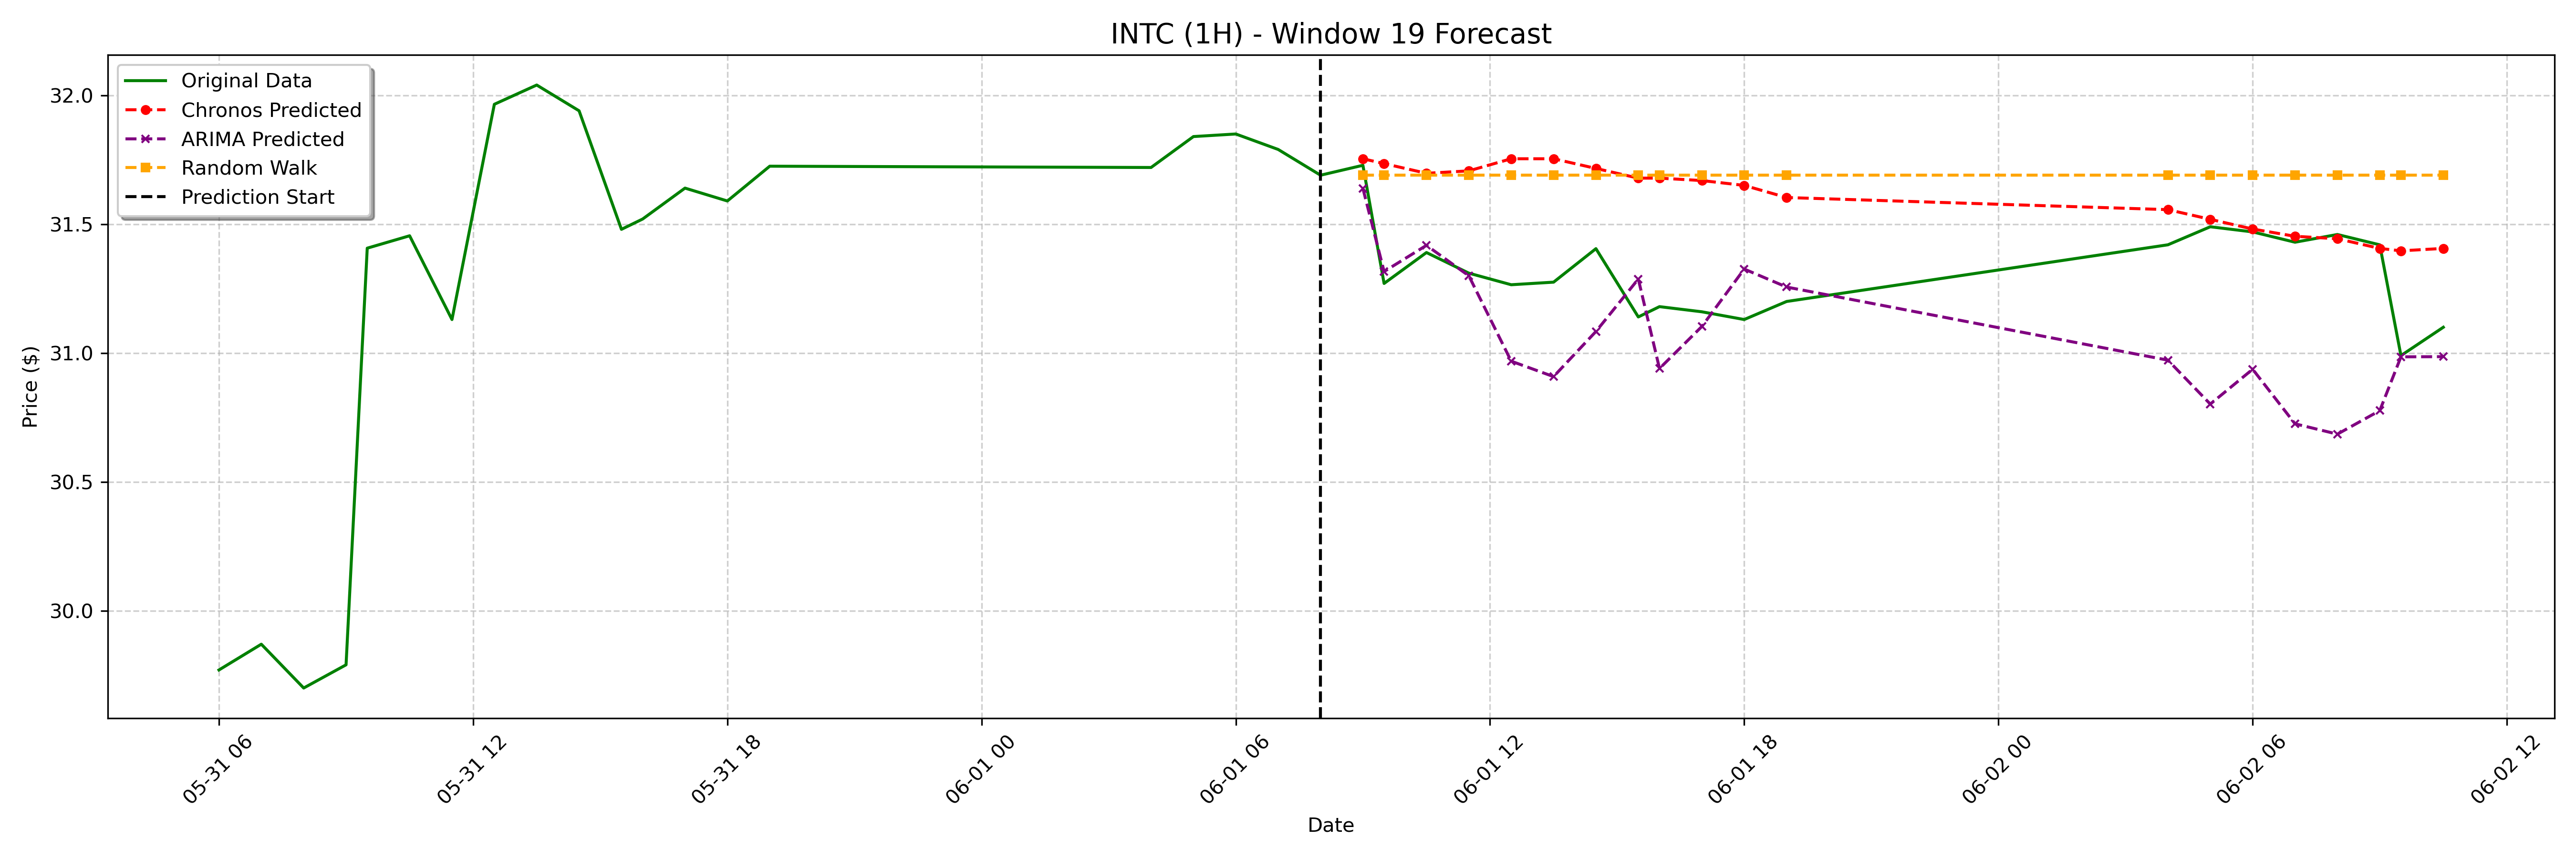

Source data for this figure (header and first rows):
date, actual, chronos_forecast, arima_forecast, random_walk_forecast
2023-06-01 09:00:00-04:00, 31.73, 31.75, 31.64, 31.69
2023-06-01 09:30:00-04:00, 31.27, 31.74, 31.32, 31.69
2023-06-01 10:30:00-04:00, 31.39, 31.7, 31.42, 31.69
2023-06-01 11:30:00-04:00, 31.31, 31.71, 31.3, 31.69
2023-06-01 12:30:00-04:00, 31.27, 31.75, 30.97, 31.69
2023-06-01 13:30:00-04:00, 31.27, 31.75, 30.91, 31.69
2023-06-01 14:30:00-04:00, 31.41, 31.72, 31.08, 31.69
2023-06-01 15:30:00-04:00, 31.14, 31.68, 31.29, 31.69
2023-06-01 16:00:00-04:00, 31.18, 31.68, 30.94, 31.69
2023-06-01 17:00:00-04:00, 31.16, 31.67, 31.1, 31.69
2023-06-01 18:00:00-04:00, 31.13, 31.65, 31.33, 31.69
2023-06-01 19:00:00-04:00, 31.2, 31.6, 31.26, 31.69
2023-06-02 04:00:00-04:00, 31.42, 31.56, 30.97, 31.69
2023-06-02 05:00:00-04:00, 31.49, 31.52, 30.8, 31.69
2023-06-02 06:00:00-04:00, 31.47, 31.48, 30.94, 31.69
2023-06-02 07:00:00-04:00, 31.43, 31.45, 30.73, 31.69
2023-06-02 08:00:00-04:00, 31.46, 31.44, 30.69, 31.69
2023-06-02 09:00:00-04:00, 31.42, 31.41, 30.78, 31.69
2023-06-02 09:30:00-04:00, 30.99, 31.4, 30.99, 31.69
2023-06-02 10:30:00-04:00, 31.1, 31.41, 30.99, 31.69
